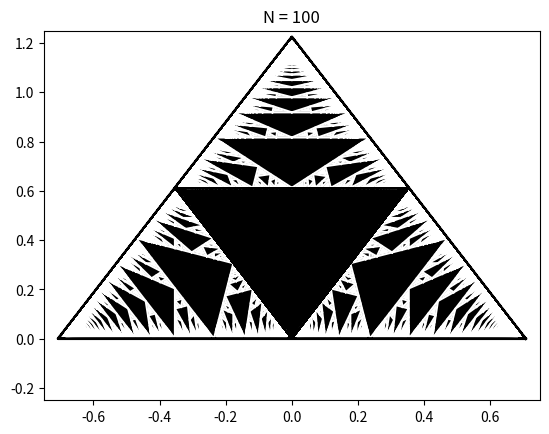

Recreate this plot in Python.
#version of Python: 2.7.17
#versions of packages:
#matplotlib==2.2.5
#numpy==1.16.6
# [redacted]

import numpy as np
import matplotlib as mp
import matplotlib.pyplot as plt
import matplotlib.animation as manimation

N = 100 #number of iterations
maxSideLength = 0.03 #drawing condition -- length of side < maxSideLength

def ABCtoXY(ABCvertex): #It's function of coordinates transform (a:b:c) -> (x, y)
  u = ABCvertex[0] / (ABCvertex[0] + ABCvertex[1] + ABCvertex[2])
  v = ABCvertex[1] / (ABCvertex[0] + ABCvertex[1] + ABCvertex[2])
  w = ABCvertex[2] / (ABCvertex[0] + ABCvertex[1] + ABCvertex[2])
  return np.array([np.sqrt(1./2.) * (u - v), np.sqrt(3./2.) * w])

#3 types of mappings from Rauzy induction in (a,b,c)-coordinates:
def newABCvertex1(v):
  return np.array([v[0] + v[1] + v[2], v[1], v[2]])
def newABCvertex2(v):
  return np.array([v[0], v[0] + v[1] + v[2], v[2]])
def newABCvertex3(v):
  return np.array([v[0], v[1], v[0] + v[1] + v[2]])

#Class for triangle:
class ABCTriangle: 
  def __init__(self, V):
    self.v = np.array(V)
  
  def getXYcoords(self):
    return np.array([ABCtoXY(self.v[0]),  ABCtoXY(self.v[1]),  ABCtoXY(self.v[2])])
  
  #Functions for creating new triangles using Rauzy induction:
  def newABCTriangle1(self):
    return ABCTriangle([newABCvertex1(self.v[0]), newABCvertex1(self.v[1]), newABCvertex1(self.v[2])])
  def newABCTriangle2(self):
    return ABCTriangle([newABCvertex2(self.v[0]), newABCvertex2(self.v[1]), newABCvertex2(self.v[2])])
  def newABCTriangle3(self):
    return ABCTriangle([newABCvertex3(self.v[0]), newABCvertex3(self.v[1]), newABCvertex3(self.v[2])])
  
  def maxSide(self): #The function of finding the length of the longest side
    VertexesCoords = self.getXYcoords()
    a = np.sqrt(((VertexesCoords[1] - VertexesCoords[0]) ** 2).sum())
    b = np.sqrt(((VertexesCoords[2] - VertexesCoords[1]) ** 2).sum())
    c = np.sqrt(((VertexesCoords[0] - VertexesCoords[2]) ** 2).sum())   
    return max(a, b, c)

def rescale(v, eps = 0.999): #Scaling the triangle, it is necessary for a better quality of the gif-image
  center = (v[0] + v[1] + v[2]) / 3
  return np.array([center + (v[0] - center) * eps, center + (v[1] - center) * eps, center + (v[2] - center) * eps])

fig, ax = plt.subplots() 
plt.xlim(-0.75, 0.75)
plt.ylim(-0.25, 1.25)

T0 = ABCTriangle([[1, 0, 0], [0, 1, 0], [0, 0, 1]]) #boundary triangle
T = ABCTriangle([[1./2., 1./2., 0], [1./2., 0, 1./2.], [0, 1./2., 1./2.]]) #central triangle

ax.add_patch(plt.Polygon(T.getXYcoords(), color = 'black')) #central triangle plotting
ax.add_line(mp.lines.Line2D ([T0.getXYcoords()[0][0], T0.getXYcoords()[1][0], T0.getXYcoords()[2][0], T0.getXYcoords()[0][0]], [T0.getXYcoords()[0][1], T0.getXYcoords()[1][1], T0.getXYcoords()[2][1], T0.getXYcoords()[0][1]], color="black", linewidth = 2)) #boundary plotting

plt.title("N = %i" % N)

prevTriangles = []
prevTriangles.append(T)

for k in range(N - 1): #main cycle
  tmp = []
  for t in prevTriangles: #cycle to create new triangles layer
    if (t.maxSide() > maxSideLength): #drawing condition check
      tmp.append(t.newABCTriangle1())
      tmp.append(t.newABCTriangle2())
      tmp.append(t.newABCTriangle3())
  prevTriangles = tmp


  for t in tmp: #cycle to plot triangles of current layer
    if (t.maxSide() > maxSideLength): #drawing condition check
      ax.add_patch(plt.Polygon(rescale(t.getXYcoords(), 1), color = 'black')) #plotting of triangle body
      ax.add_line(mp.lines.Line2D ([t.getXYcoords()[0][0], t.getXYcoords()[1][0], t.getXYcoords()[2][0], t.getXYcoords()[0][0]], [t.getXYcoords()[0][1], t.getXYcoords()[1][1], t.getXYcoords()[2][1], t.getXYcoords()[0][1]], color="white")) #plotting of white triangle boundary (for better image quality)
  
  ax.add_line(mp.lines.Line2D ([T0.getXYcoords()[0][0], T0.getXYcoords()[1][0], T0.getXYcoords()[2][0], T0.getXYcoords()[0][0]], [T0.getXYcoords()[0][1], T0.getXYcoords()[1][1], T0.getXYcoords()[2][1], T0.getXYcoords()[0][1]], color="black", linewidth = 1)) #plotting of black boundary of biggest triangle (for better image quality)
  ax.add_patch(plt.Polygon(T.getXYcoords(), color = 'black')) #re-plotting of central triangle (for better image quality)
  ax.add_line(mp.lines.Line2D ([T.getXYcoords()[0][0], T.getXYcoords()[1][0], T.getXYcoords()[2][0], T.getXYcoords()[0][0]], [T.getXYcoords()[0][1], T.getXYcoords()[1][1], T.getXYcoords()[2][1], T.getXYcoords()[0][1]], color="black", linewidth = 1)) #re-plotting of central triangle boundary (for better image quality)

plt.show()
